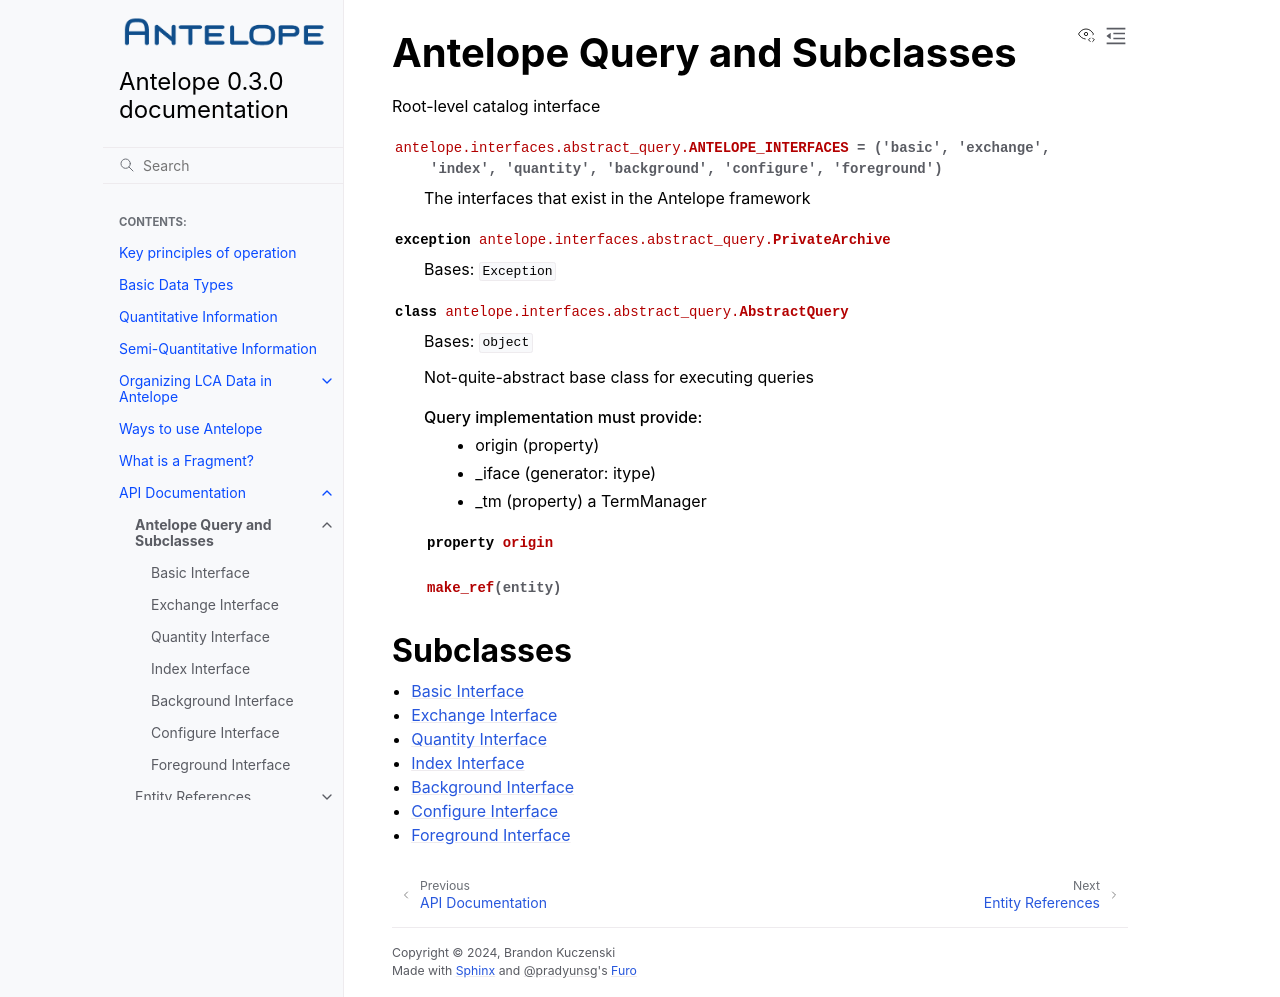

repository: AntelopeLCA/antelope · page: interfaces/abstract.html · generator: sphinx

Antelope Query and Subclasses
=============================


.. automodule:: antelope.interfaces.abstract_query
   :members:
   :undoc-members:
   :show-inheritance:


Subclasses
^^^^^^^^^^


.. toctree::
   :maxdepth: 1

   basic
   exchange
   quantity
   index
   background
   configure
   foreground
